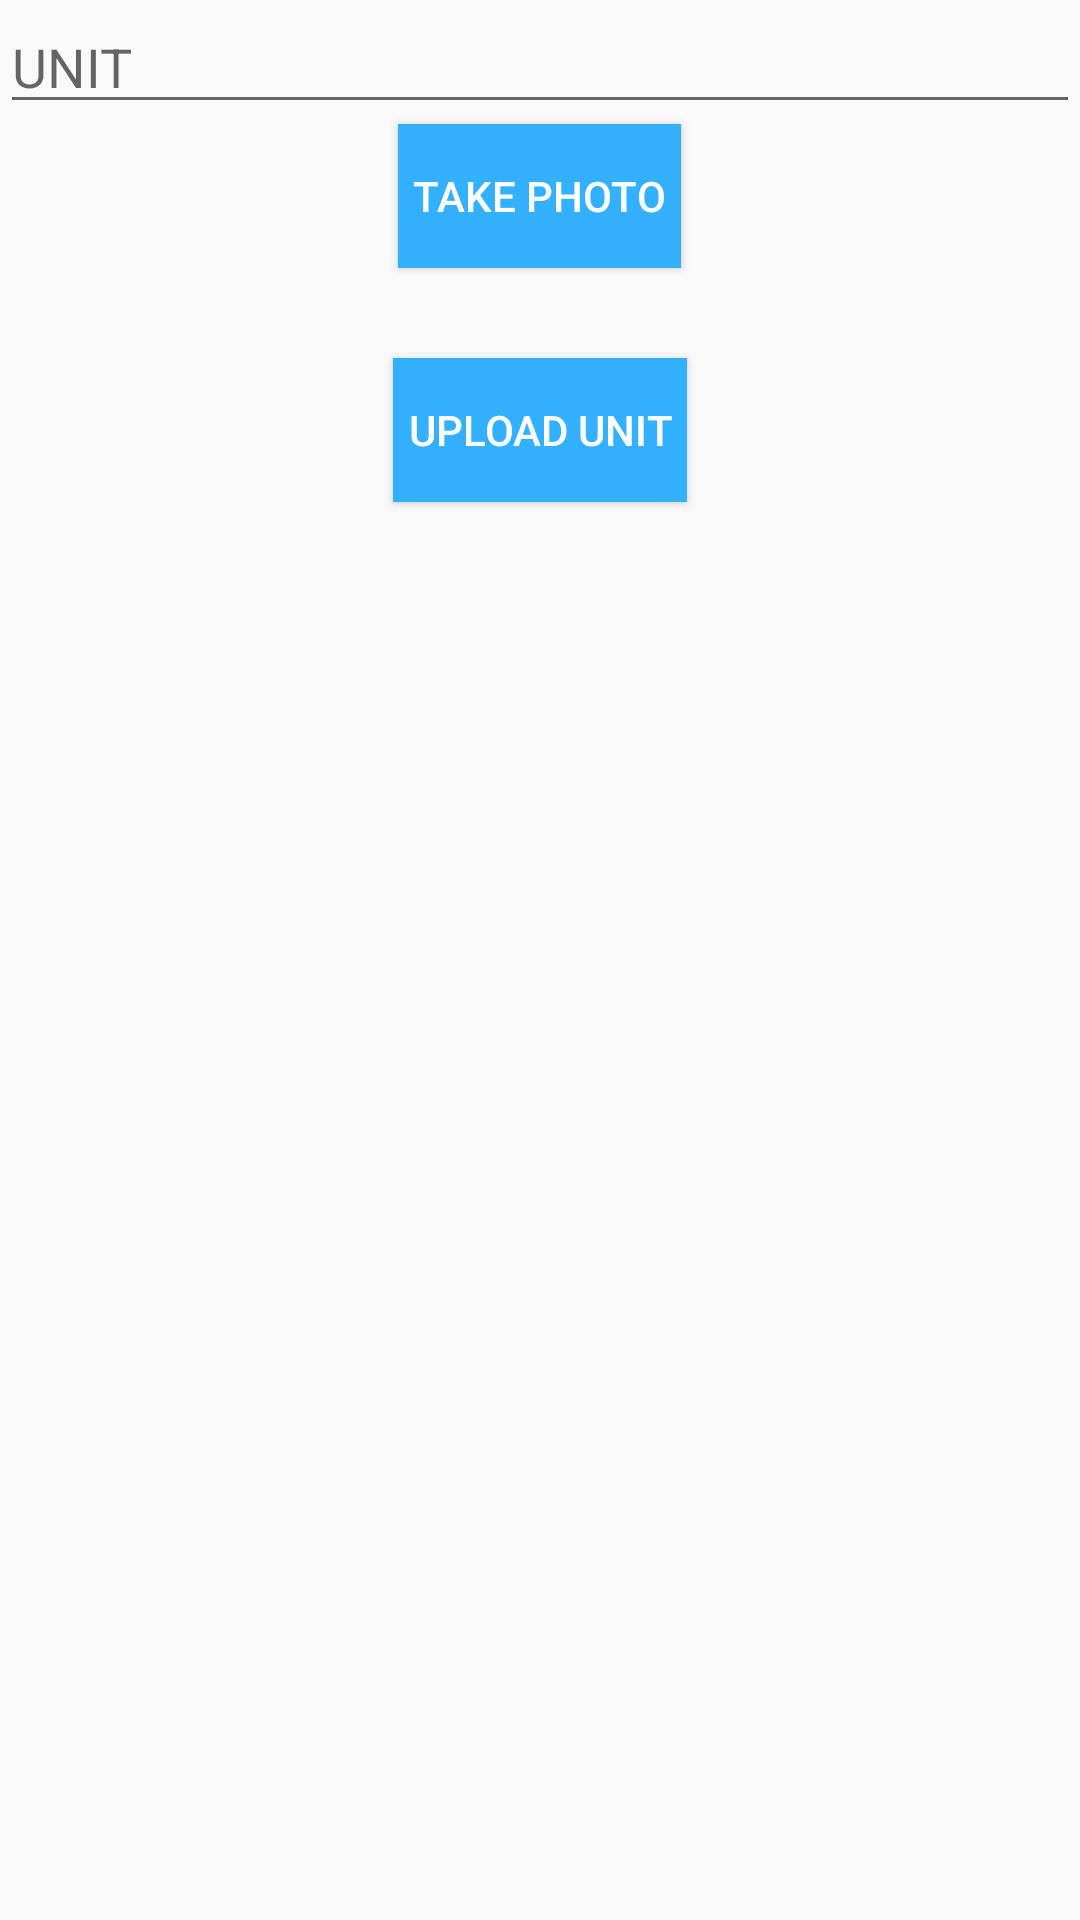

Layout XML and referenced resources for this Android screen:
<!-- AndroidManifest.xml: application theme AppTheme -->
<!-- res/layout/activity_plan.xml -->
<?xml version="1.0" encoding="utf-8"?>
<android.support.constraint.ConstraintLayout xmlns:android="http://schemas.android.com/apk/res/android"
    xmlns:app="http://schemas.android.com/apk/res-auto"
    xmlns:tools="http://schemas.android.com/tools"
    android:layout_width="match_parent"
    android:layout_height="match_parent"
    tools:context="com.example.darsh_shah.cfg.PlanActivity">

    <LinearLayout
        android:layout_width="match_parent"
        android:layout_height="wrap_content"
        android:orientation="vertical">

        <EditText
            android:id="@+id/et_unit"
            android:layout_width="match_parent"
            android:layout_height="wrap_content"
            android:hint="UNIT" />

        <Button
            android:id="@+id/bt_camera"
            style="@style/ButtonStyle"
            android:layout_width="wrap_content"
            android:layout_height="wrap_content"
            android:layout_gravity="center"
            android:text="Take photo"
            android:layout_marginBottom="30dp"/>

        <Button
            android:id="@+id/bt_unit"
            style="@style/ButtonStyle"
            android:layout_width="wrap_content"
            android:layout_height="wrap_content"
            android:layout_gravity="center"
            android:gravity="center"
            android:text="upload unit"
            android:layout_marginBottom="20dp"/>

        <ImageView
            android:id="@+id/img_vw_unit"
            android:layout_width="wrap_content"
            android:layout_height="wrap_content"
            android:layout_gravity="center"
            android:scaleType="fitCenter"/>
    </LinearLayout>
</android.support.constraint.ConstraintLayout>
<!-- resources referenced by this layout -->
<resources>
  <style name="ButtonStyle" parent="Base.Widget.AppCompat.Button">
          <item name="android:background">#33B0FF</item>
          <item name="android:textColor">#ffffff</item>
          <item name="android:padding">05dp</item>
      </style>
  <style name="AppTheme" parent="Theme.AppCompat.Light.DarkActionBar">
          
          <item name="colorPrimary">@color/colorPrimary</item>
          <item name="colorPrimaryDark">@color/colorPrimaryDark</item>
          <item name="colorAccent">@color/colorAccent</item>
      </style>
  <!-- not gathered from this repository: default colours our renderer supplied (Android Studio template values) -->
  <color name="colorPrimary">#FF6200EE</color>
  <color name="colorPrimaryDark">#FF3700B3</color>
  <color name="colorAccent">#FF03DAC5</color>
</resources>
